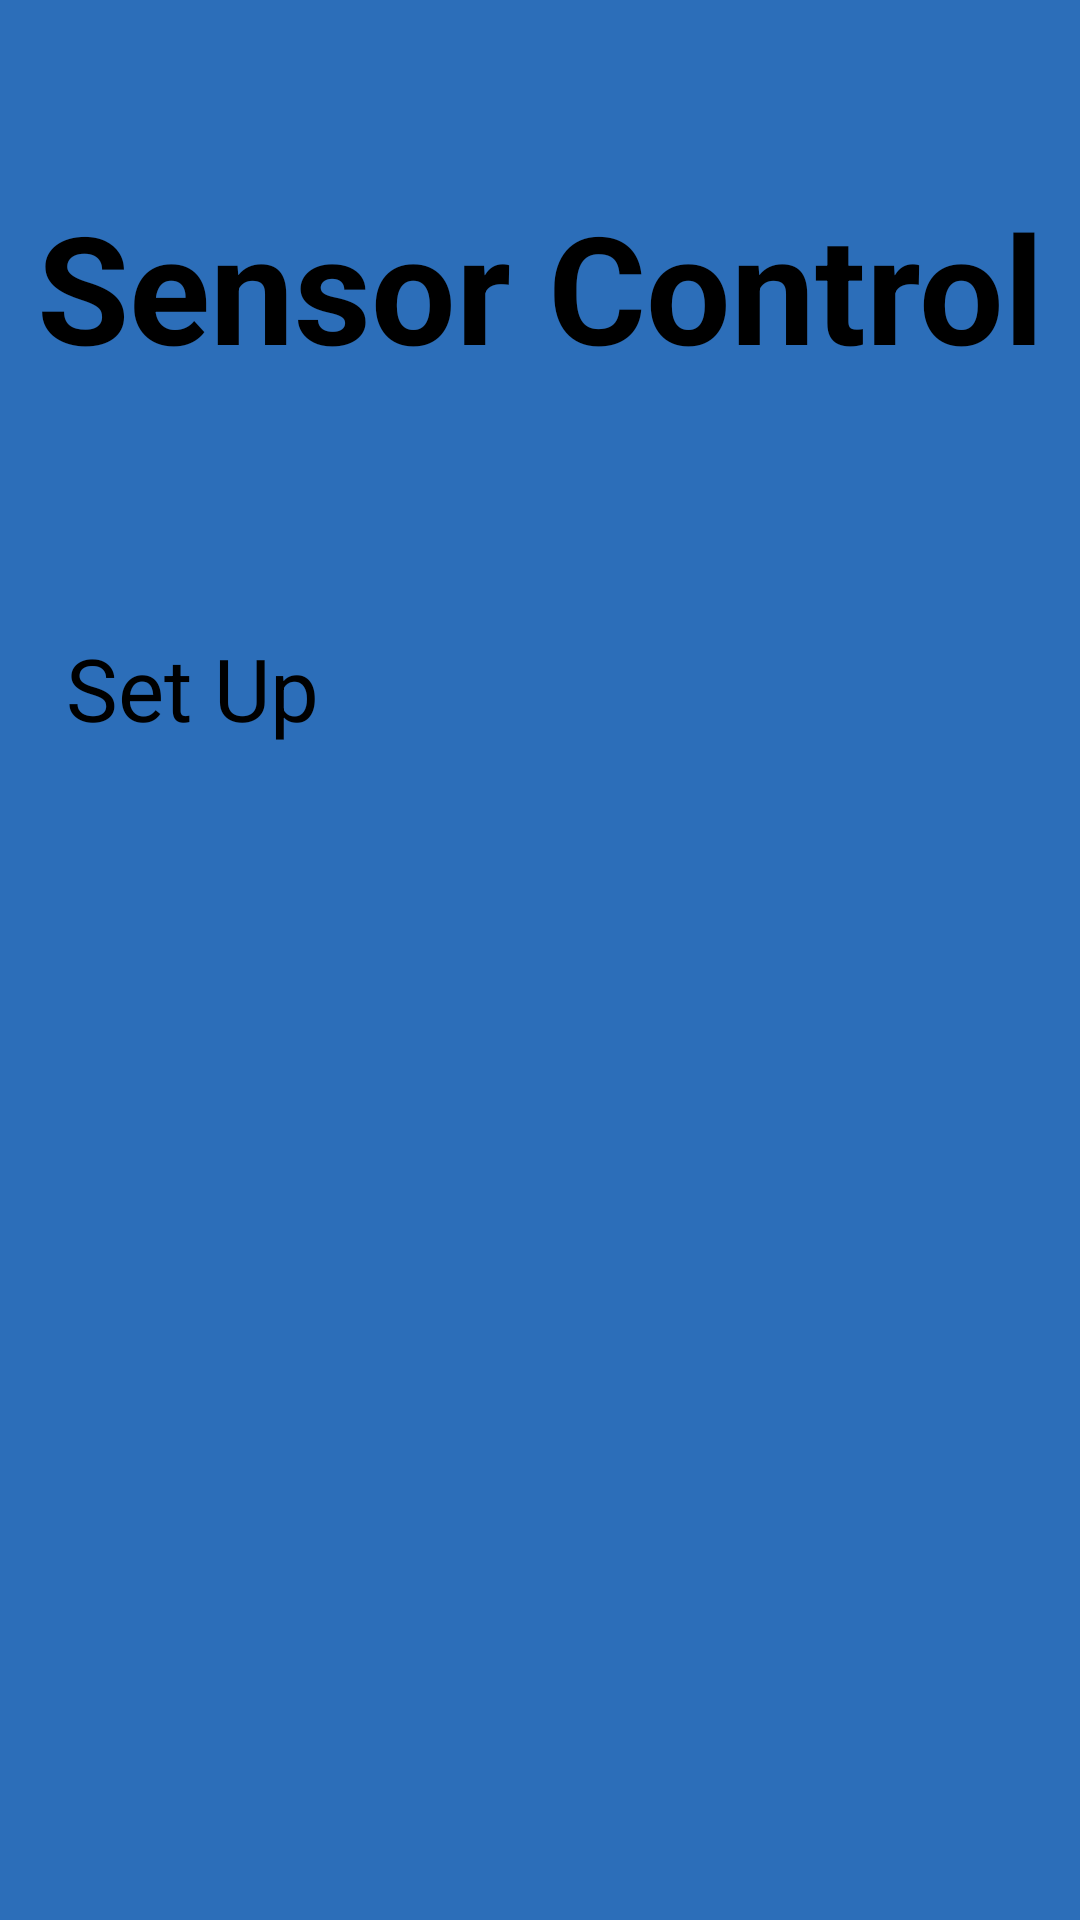

Produce the Android XML layout that renders to this screen, including the resource entries it uses.
<!-- AndroidManifest.xml: application theme Theme.Exex -->
<!-- res/layout/activity_setup.xml -->
<?xml version="1.0" encoding="utf-8"?>
<LinearLayout
    android:layout_gravity="center"
    xmlns:android="http://schemas.android.com/apk/res/android"
    xmlns:app="http://schemas.android.com/apk/res-auto"
    android:background="#2c6eb9"
    android:layout_width="match_parent"
    android:layout_height="match_parent"
    android:orientation="vertical"
    android:weightSum="0.9"
    >

    <TextView
        android:id="@+id/TXTsensorcontrol"
        android:layout_width="match_parent"
        android:layout_height="150dp"
        android:textStyle="bold"
        android:text="Sensor Control"
        android:textAllCaps="false"
        android:textColor="#000000"
        android:gravity="center"
        android:layout_weight="0.1"
        android:autoSizeTextType="uniform"
        android:autoSizeMinTextSize="20sp"
        android:autoSizeMaxTextSize="50sp"
        android:autoSizeStepGranularity="2sp"
        app:layout_constraintStart_toStartOf="parent"
        app:layout_constraintEnd_toEndOf="parent"
        app:layout_constraintTop_toTopOf="parent"
        app:layout_constraintBottom_toBottomOf="parent" />


    <LinearLayout
        android:orientation="vertical"
        android:layout_width="match_parent"
        android:layout_height="wrap_content"
        android:layout_weight="0.8"
        android:background="@drawable/round" >
        <TextView
            android:layout_width="match_parent"
            android:layout_height="wrap_content" />

        <TextView
            android:layout_width="match_parent"
            android:layout_height="100dp"
            android:text="   Set Up"
            android:textColor="#000000"
            android:textAllCaps="false"
            android:autoSizeTextType="uniform"
            android:autoSizeMinTextSize="15sp"
            android:autoSizeMaxTextSize="30sp"
            android:autoSizeStepGranularity="2sp"
            app:layout_constraintStart_toStartOf="parent"
            app:layout_constraintEnd_toEndOf="parent"
            app:layout_constraintTop_toTopOf="parent"
            app:layout_constraintBottom_toBottomOf="parent" />

    </LinearLayout>


</LinearLayout>
<!-- resources referenced by this layout -->
<resources>
  <style name="Theme.Exex" parent="Theme.MaterialComponents.DayNight.NoActionBar">
          
          <item name="colorPrimary">@color/purple_500</item>
          <item name="colorPrimaryVariant">@color/purple_700</item>
          <item name="colorOnPrimary">@color/white</item>
          
          <item name="colorSecondary">@color/teal_200</item>
          <item name="colorSecondaryVariant">@color/teal_700</item>
          <item name="colorOnSecondary">@color/black</item>
          
          <item name="android:statusBarColor" tools:targetApi="l">?attr/colorPrimaryVariant</item>
          
      </style>
  <!-- not gathered from this repository: default colours our renderer supplied (Android Studio template values) -->
  <color name="purple_500">#FF6200EE</color>
  <color name="purple_700">#FF3700B3</color>
  <color name="teal_200">#FF03DAC5</color>
  <color name="teal_700">#FF018786</color>
  <color name="black">#FF000000</color>
  <color name="white">#FFFFFFFF</color>
</resources>
